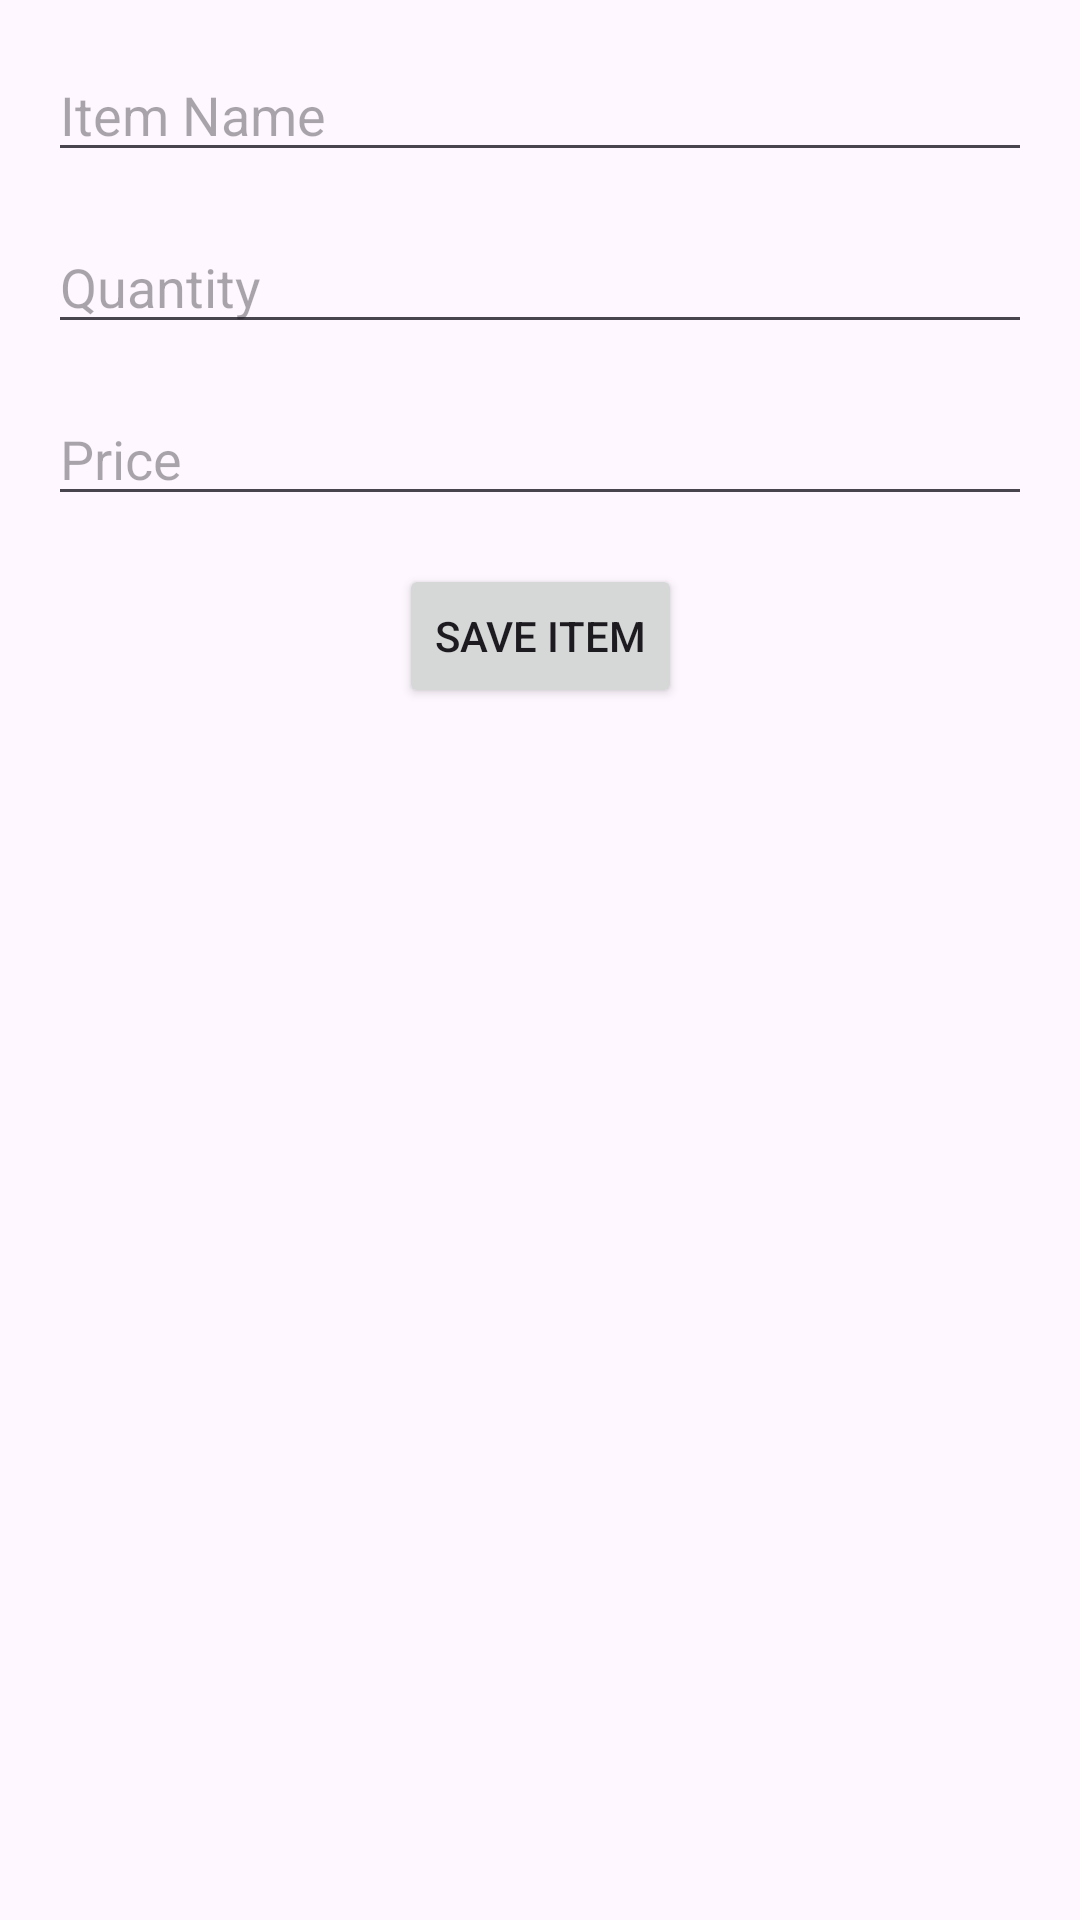

Reconstruct the res/layout file that produces this screen, plus the resources it refers to.
<!-- AndroidManifest.xml: application theme Theme.SMDAssignment4 -->
<!-- res/layout/activity_add_item.xml -->
<androidx.constraintlayout.widget.ConstraintLayout
    xmlns:android="http://schemas.android.com/apk/res/android"
    xmlns:app="http://schemas.android.com/apk/res-auto"
    android:layout_width="match_parent"
    android:layout_height="match_parent"
    android:padding="16dp">

    <EditText
        android:id="@+id/itemNameField"
        android:layout_width="0dp"
        android:layout_height="wrap_content"
        android:hint="Item Name"
        android:inputType="text"
        app:layout_constraintStart_toStartOf="parent"
        app:layout_constraintEnd_toEndOf="parent"
        app:layout_constraintTop_toTopOf="parent" />

    <EditText
        android:id="@+id/quantityField"
        android:layout_width="0dp"
        android:layout_height="wrap_content"
        android:hint="Quantity"
        android:inputType="number"
        app:layout_constraintStart_toStartOf="parent"
        app:layout_constraintEnd_toEndOf="parent"
        app:layout_constraintTop_toBottomOf="@id/itemNameField"
        android:layout_marginTop="16dp" />

    <EditText
        android:id="@+id/priceField"
        android:layout_width="0dp"
        android:layout_height="wrap_content"
        android:hint="Price"
        android:inputType="numberDecimal"
        app:layout_constraintStart_toStartOf="parent"
        app:layout_constraintEnd_toEndOf="parent"
        app:layout_constraintTop_toBottomOf="@id/quantityField"
        android:layout_marginTop="16dp" />

    <Button
        android:id="@+id/saveItemButton"
        android:layout_width="wrap_content"
        android:layout_height="wrap_content"
        android:text="Save Item"
        app:layout_constraintTop_toBottomOf="@id/priceField"
        app:layout_constraintStart_toStartOf="parent"
        app:layout_constraintEnd_toEndOf="parent"
        android:layout_marginTop="16dp" />
</androidx.constraintlayout.widget.ConstraintLayout>
<!-- resources referenced by this layout -->
<resources>
  <style name="Theme.SMDAssignment4" parent="Base.Theme.SMDAssignment4" />
  <style name="Base.Theme.SMDAssignment4" parent="Theme.Material3.DayNight.NoActionBar">
          
          
          <item name="android:statusBarColor">@color/background_color</item>
  
      </style>
  <color name="background_color">#E8E8E8</color>
</resources>
